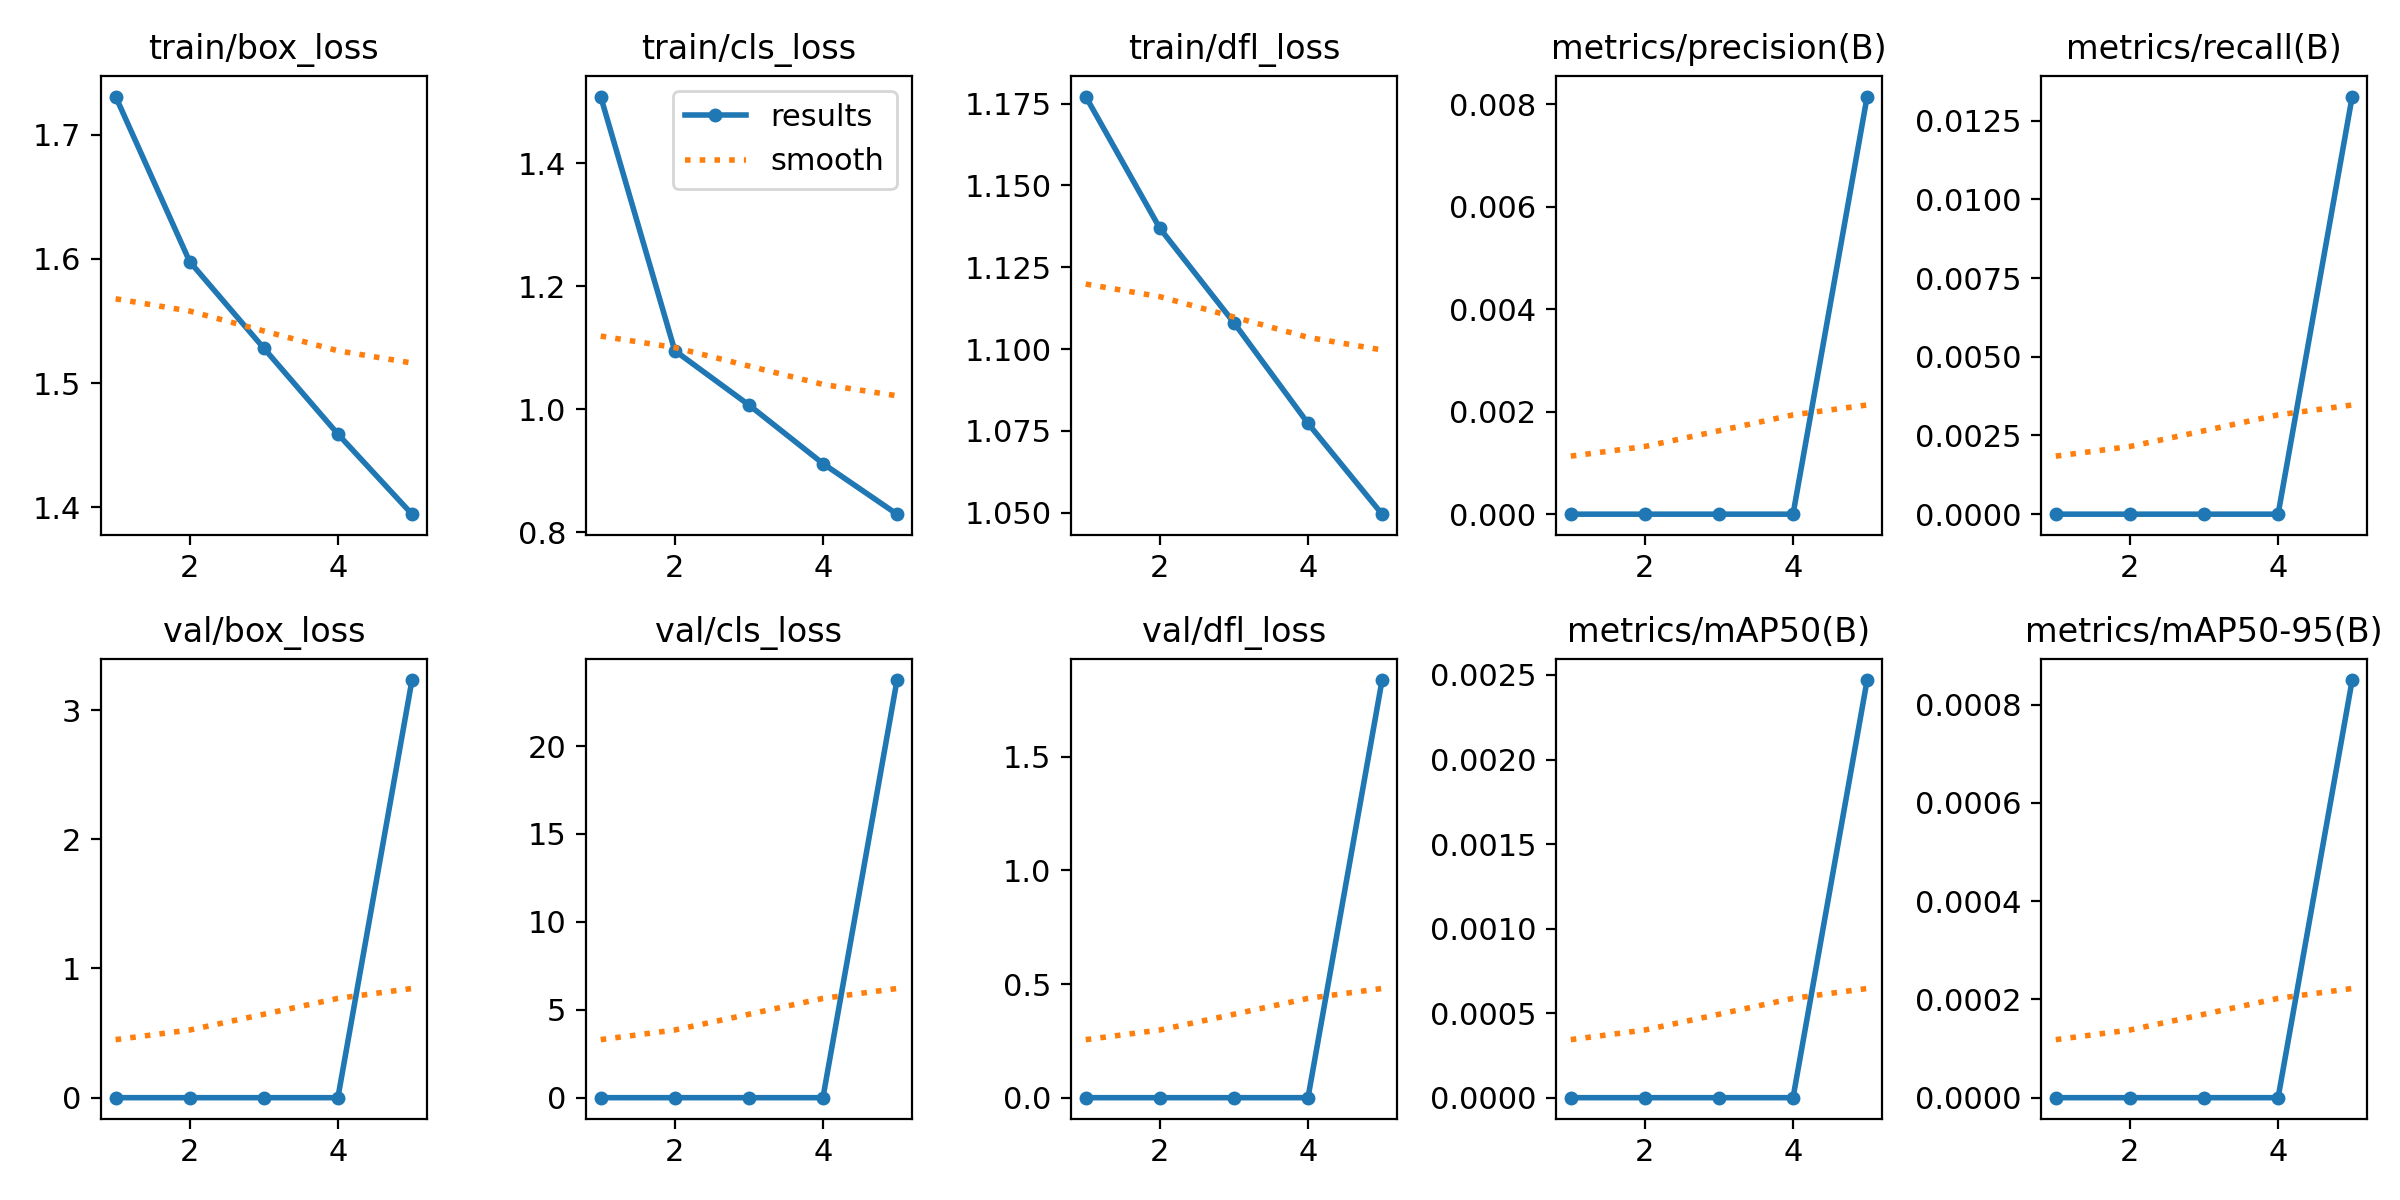

The data file committed next to this chart (first rows):
epoch, time, train/box_loss, train/cls_loss, train/dfl_loss, metrics/precision(B), metrics/recall(B), metrics/mAP50(B), metrics/mAP50-95(B), val/box_loss, val/cls_loss, val/dfl_loss, lr/pg0, lr/pg1, lr/pg2
1, 182.2, 1.731, 1.508, 1.177, 0, 0, 0, 0, 0, 0, 0, 0.000666, 0.000666, 0.000666
2, 345.6, 1.598, 1.095, 1.137, 0, 0, 0, 0, 0, 0, 0, 0.001069, 0.001069, 0.001069
3, 498.7, 1.528, 1.007, 1.108, 0, 0, 0, 0, 0, 0, 0, 0.001208, 0.001208, 0.001208
4, 637.5, 1.459, 0.9116, 1.077, 0, 0, 0, 0, 0, 0, 0, 0.000812, 0.000812, 0.000812
5, 799.8, 1.394, 0.8293, 1.05, 0.00815, 0.01327, 0.00247, 0.00085, 3.232, 23.75, 1.838, 0.000416, 0.000416, 0.000416
